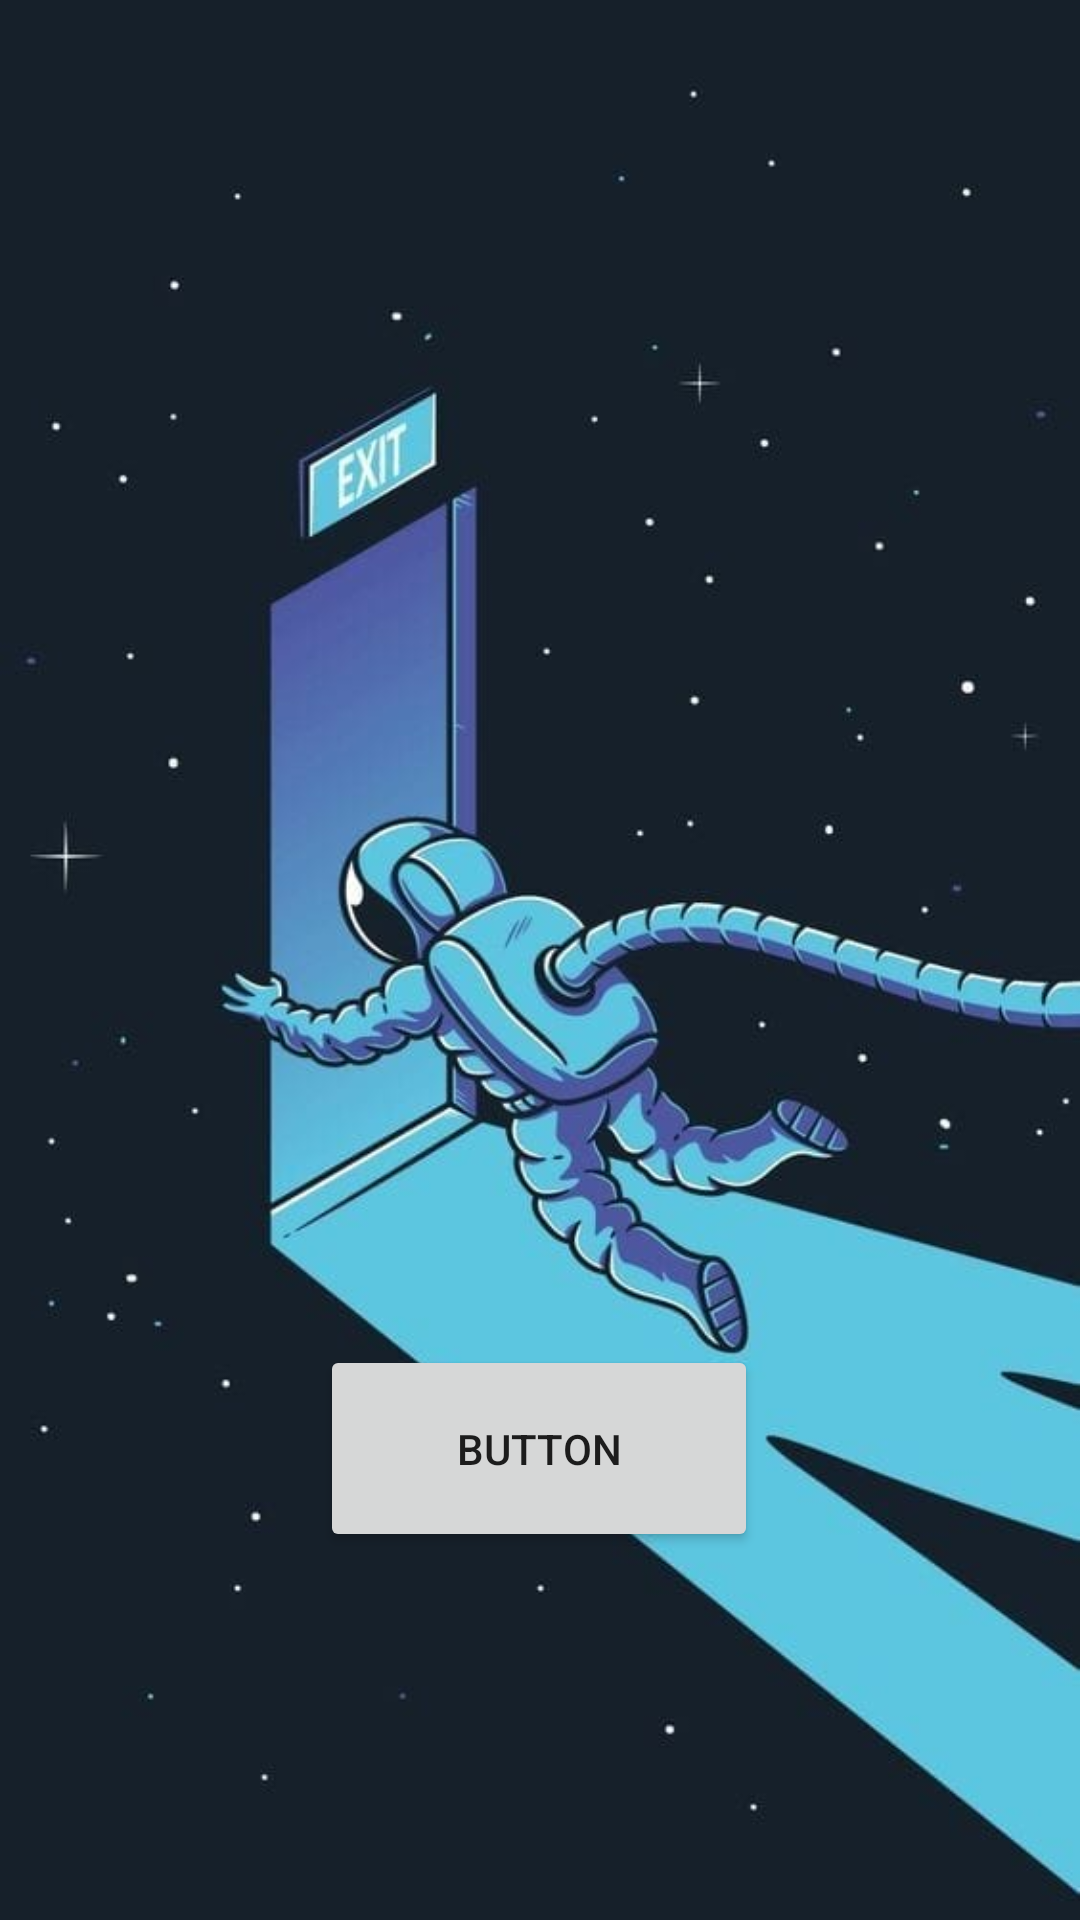

Layout XML and referenced resources for this Android screen:
<!-- AndroidManifest.xml: application theme Theme.App4Sonidos -->
<!-- res/layout/activity_main.xml -->
<?xml version="1.0" encoding="utf-8"?>
<androidx.constraintlayout.widget.ConstraintLayout xmlns:android="http://schemas.android.com/apk/res/android"
    xmlns:app="http://schemas.android.com/apk/res-auto"
    xmlns:tools="http://schemas.android.com/tools"
    android:layout_width="match_parent"
    android:layout_height="match_parent"
    android:background="@drawable/fondo1"
    tools:context=".MainActivity">

    <Button
        android:id="@+id/button"
        android:layout_width="146dp"
        android:layout_height="69dp"
        android:text="Button"
        app:layout_constraintBottom_toBottomOf="parent"
        app:layout_constraintEnd_toEndOf="parent"
        app:layout_constraintHorizontal_bias="0.498"
        app:layout_constraintStart_toStartOf="parent"
        app:layout_constraintTop_toTopOf="parent"
        app:layout_constraintVertical_bias="0.785" />
</androidx.constraintlayout.widget.ConstraintLayout>
<!-- resources referenced by this layout -->
<resources>
  <!-- drawable fondo1: jpeg bitmap (drawable, 31402 bytes) -->
  <style name="Theme.App4Sonidos" parent="Theme.MaterialComponents.DayNight.DarkActionBar">
          
          <item name="colorPrimary">@color/purple_500</item>
          <item name="colorPrimaryVariant">@color/purple_700</item>
          <item name="colorOnPrimary">@color/white</item>
          
          <item name="colorSecondary">@color/teal_200</item>
          <item name="colorSecondaryVariant">@color/teal_700</item>
          <item name="colorOnSecondary">@color/black</item>
          
          <item name="android:statusBarColor" tools:targetApi="l">?attr/colorPrimaryVariant</item>
          
      </style>
  <!-- not gathered from this repository: default colours our renderer supplied (Android Studio template values) -->
  <color name="purple_500">#FF6200EE</color>
  <color name="purple_700">#FF3700B3</color>
  <color name="teal_200">#FF03DAC5</color>
  <color name="teal_700">#FF018786</color>
  <color name="black">#FF000000</color>
  <color name="white">#FFFFFFFF</color>
</resources>
